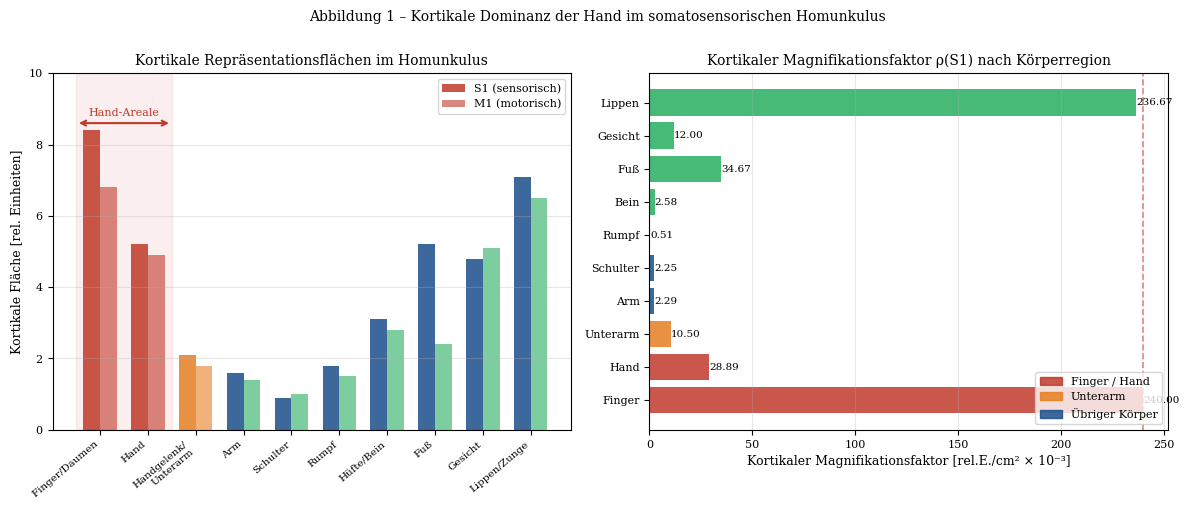
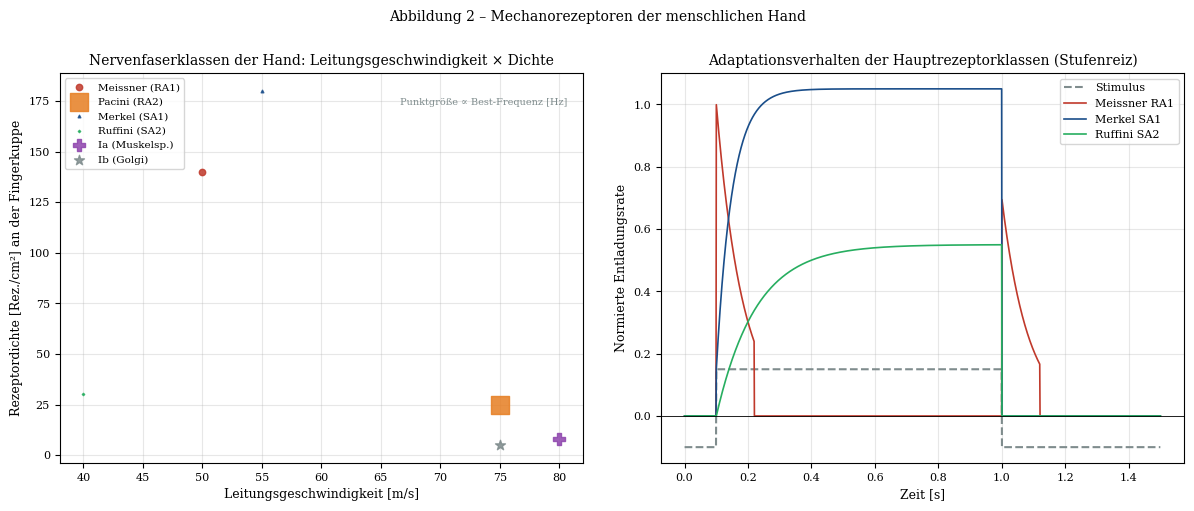
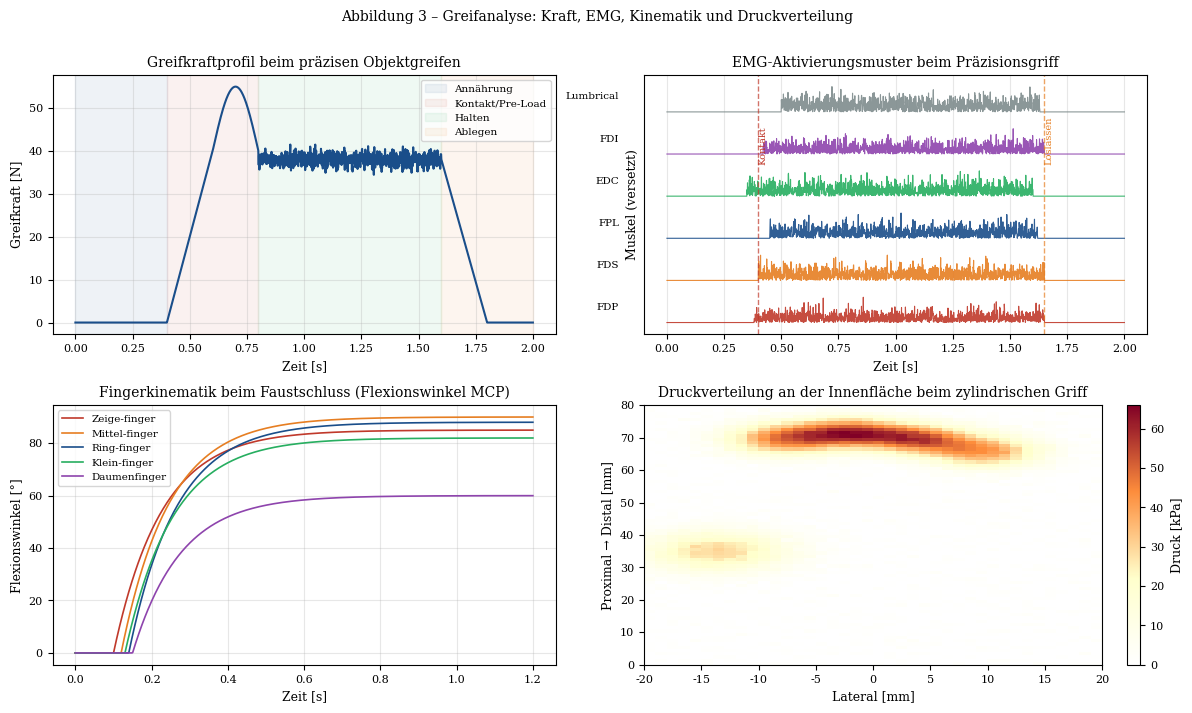
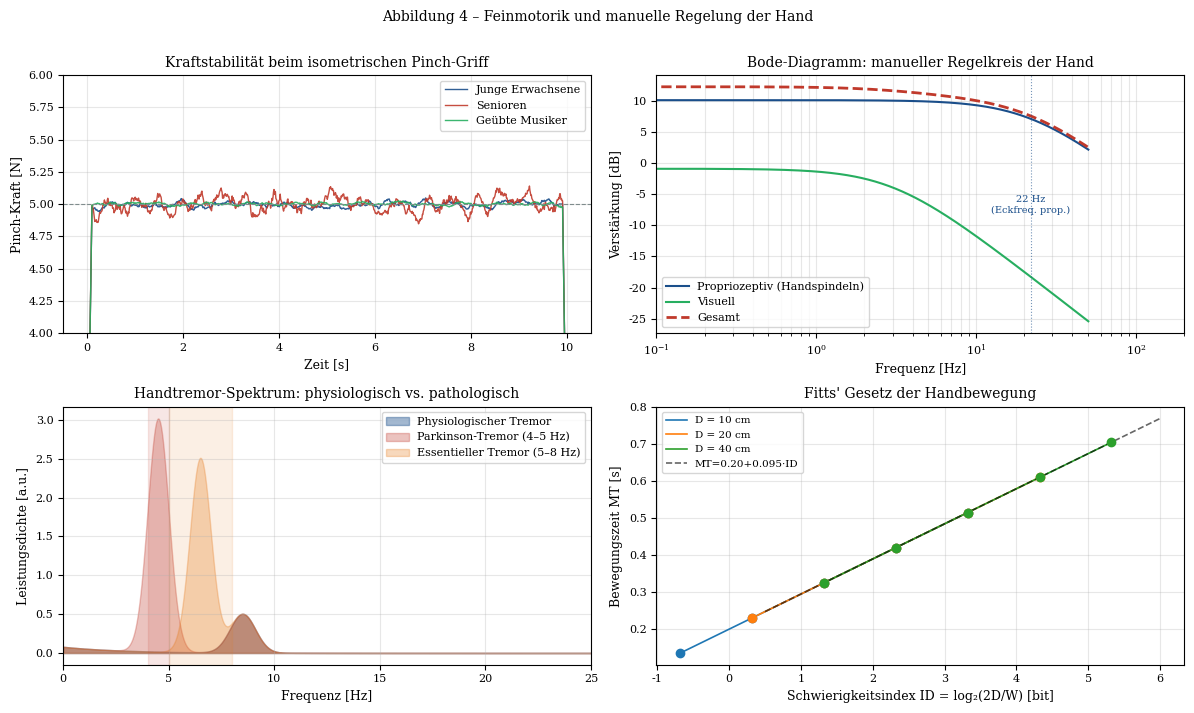
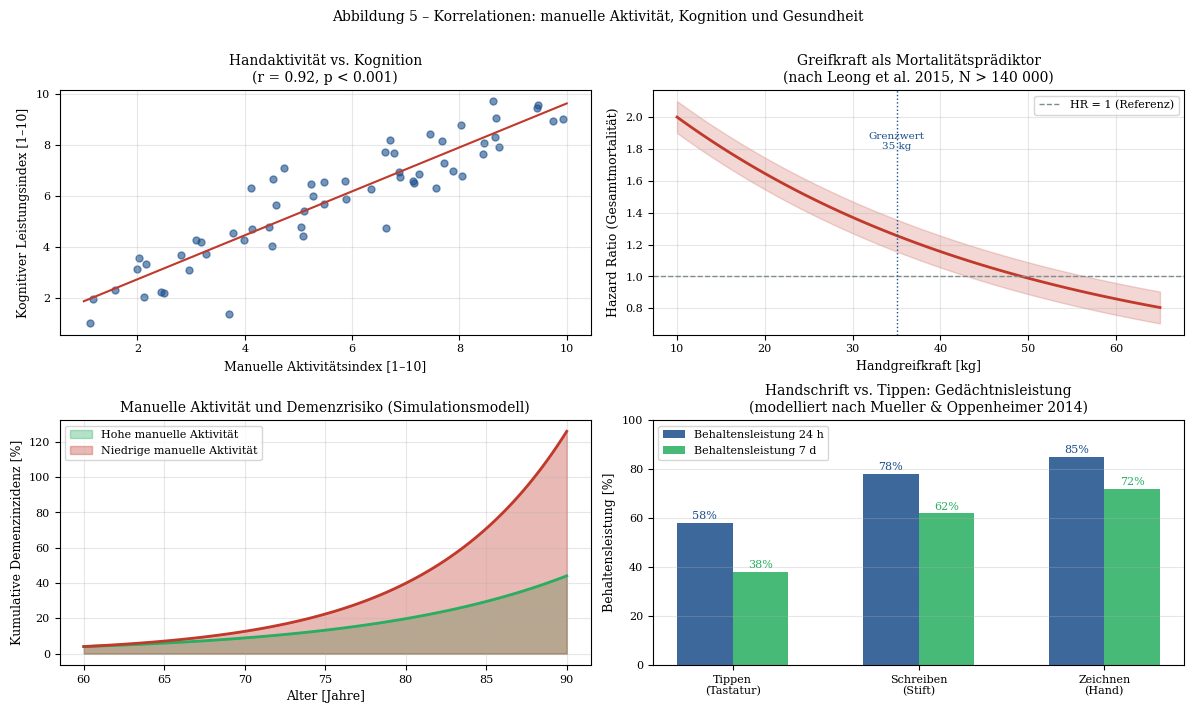
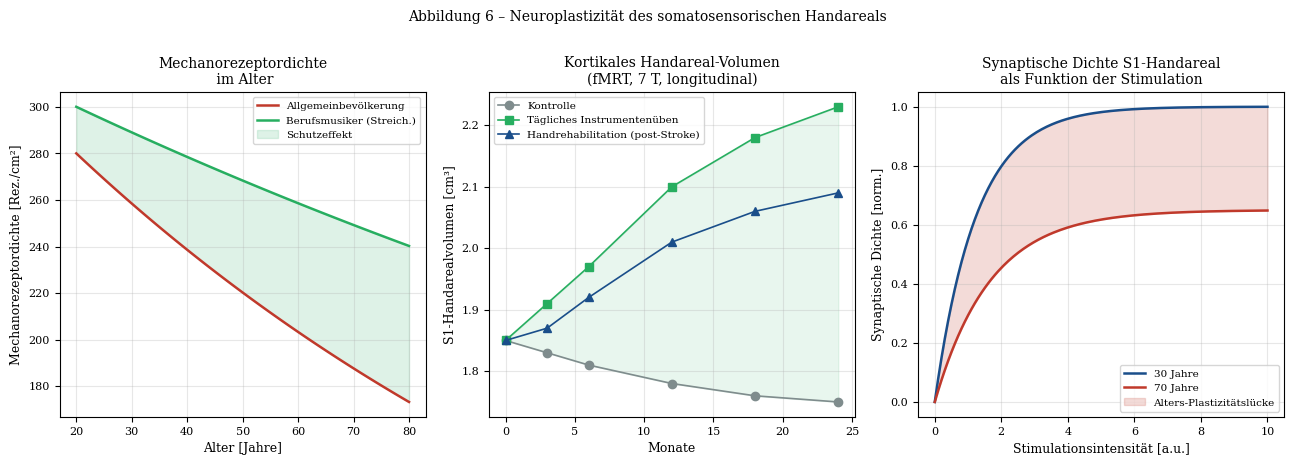
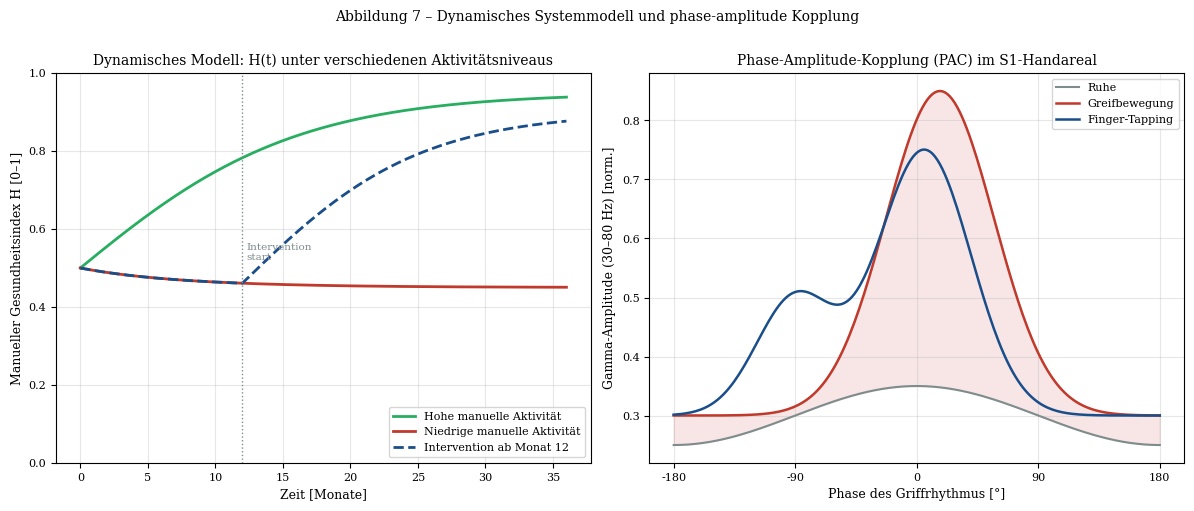
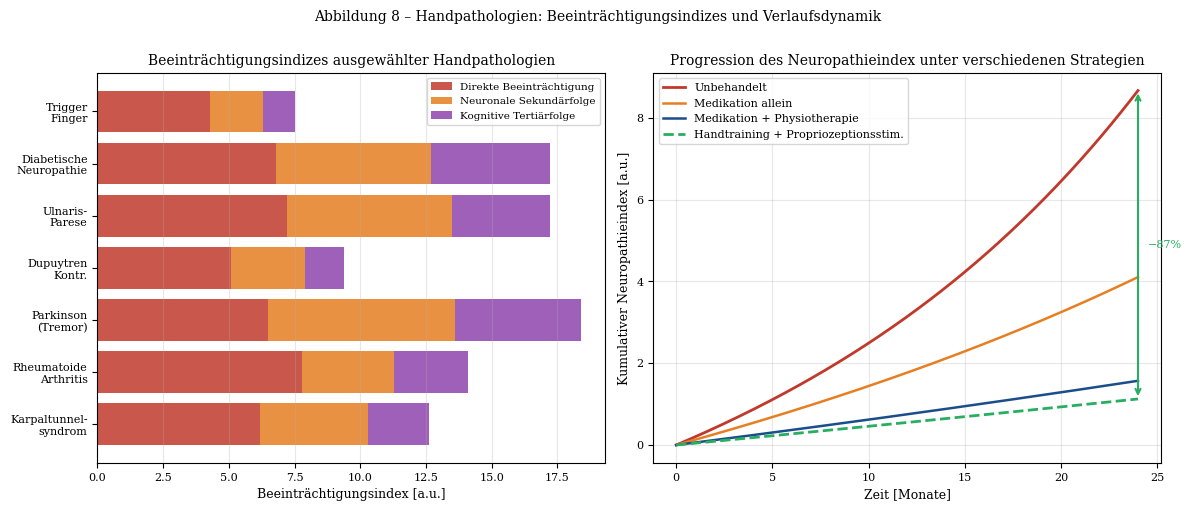
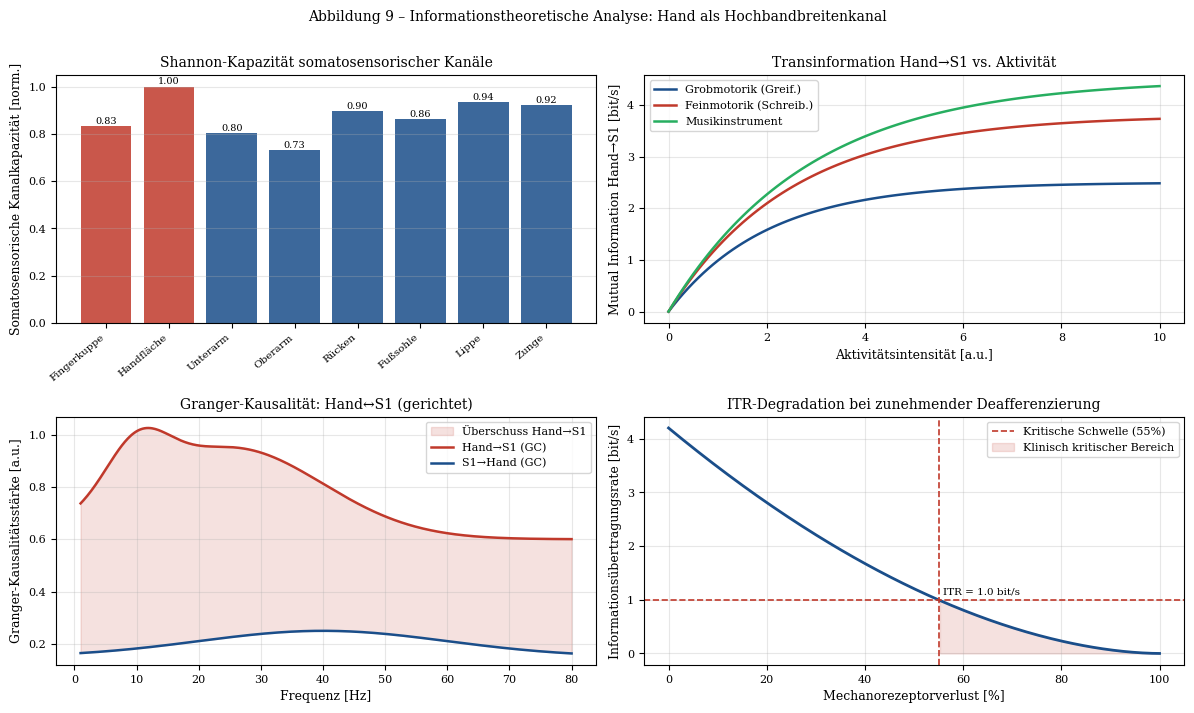

Recreate these plots in Python, in order.
#!/usr/bin/env python3
"""
Matplotlib-Plots für die wissenschaftliche Arbeit über die Hand.
Generiert alle neun Abbildungen als PDF und SVG.
"""

import numpy as np
import matplotlib
matplotlib.use('Agg')
import matplotlib.pyplot as plt
import matplotlib.gridspec as gridspec
import matplotlib.patches as mpatches
from matplotlib.colors import LinearSegmentedColormap
from scipy.signal import chirp, spectrogram
from scipy.stats import pearsonr

# ── Globales Styling ─────────────────────────────────────────────────────────
plt.rcParams.update({
    'font.family': 'serif',
    'font.size': 9,
    'axes.labelsize': 9,
    'axes.titlesize': 10,
    'legend.fontsize': 8,
    'xtick.labelsize': 8,
    'ytick.labelsize': 8,
    'axes.linewidth': 0.8,
    'lines.linewidth': 1.2,
    'figure.dpi': 150,
})

BLUE   = '#1a4e8a'
RED    = '#c0392b'
GREEN  = '#27ae60'
ORANGE = '#e67e22'
PURPLE = '#8e44ad'
GRAY   = '#7f8c8d'

def savefig(name):
    for ext in ('pdf', 'svg'):
        plt.savefig(f'{name}.{ext}', bbox_inches='tight')
    plt.close()

# ════════════════════════════════════════════════════════════════════════════
# Fig 01 – Somatosensorischer & motorischer Homunkulus (Hand-fokussiert)
# ════════════════════════════════════════════════════════════════════════════
def fig01_homunkulus():
    fig, axes = plt.subplots(1, 2, figsize=(12, 5))

    # ── linkes Panel: kortikale Flächen ────────────────────────────────────
    ax = axes[0]
    regions = [
        'Finger\u200b/Daumen', 'Hand', 'Handgelenk/\nUnterarm', 'Arm',
        'Schulter', 'Rumpf', 'Hüfte/Bein', 'Fuß', 'Gesicht', 'Lippen/Zunge'
    ]
    S1_areas = np.array([8.4, 5.2, 2.1, 1.6, 0.9, 1.8, 3.1, 5.2, 4.8, 7.1])
    M1_areas = np.array([6.8, 4.9, 1.8, 1.4, 1.0, 1.5, 2.8, 2.4, 5.1, 6.5])
    colors = [RED if r.startswith('Finger') or r == 'Hand' else
              ORANGE if r.startswith('Handgelenk') else
              BLUE for r in regions]
    x = np.arange(len(regions))
    w = 0.35
    ax.bar(x - w/2, S1_areas, w, color=[RED if c == RED else
                                         ORANGE if c == ORANGE else
                                         BLUE for c in colors],
           alpha=0.85, label='S1 (sensorisch)')
    ax.bar(x + w/2, M1_areas, w, color=[RED if c == RED else
                                         ORANGE if c == ORANGE else
                                         GREEN for c in colors],
           alpha=0.60, label='M1 (motorisch)')
    ax.set_xticks(x)
    ax.set_xticklabels(regions, rotation=40, ha='right', fontsize=7.5)
    ax.set_ylabel('Kortikale Fläche [rel. Einheiten]')
    ax.set_title('Kortikale Repräsentationsflächen im Homunkulus')
    ax.legend()
    ax.axvspan(-0.5, 1.5, alpha=0.08, color=RED, label='Hand-Dominanz')
    ax.annotate('', xy=(1.5, 8.6), xytext=(-0.5, 8.6),
                arrowprops=dict(arrowstyle='<->', color=RED, lw=1.5))
    ax.text(0.5, 8.8, 'Hand-Areale', ha='center', color=RED, fontsize=8)
    ax.set_ylim(0, 10)
    ax.grid(axis='y', alpha=0.3)

    # ── rechtes Panel: kortikaler Magnifikationsfaktor ─────────────────────
    ax2 = axes[1]
    body_area = np.array([   # cm²
        35,   # Finger+Daumen
        180,  # Hand
        200,  # Handgelenk/Unterarm
        700,  # Arm
        400,  # Schulter
        3500, # Rumpf
        1200, # Hüfte/Bein
        150,  # Fuß
        400,  # Gesicht
        30,   # Lippen/Zunge
    ])
    magnif_S1 = S1_areas / body_area * 1000  # rel./cm²  × 1000
    region_labels_short = [
        'Finger', 'Hand', 'Unterarm', 'Arm',
        'Schulter', 'Rumpf', 'Bein', 'Fuß', 'Gesicht', 'Lippen'
    ]
    col_bar = [RED if i < 2 else ORANGE if i == 2 else
               BLUE if i < 6 else GREEN for i in range(len(regions))]
    bars = ax2.barh(region_labels_short, magnif_S1, color=col_bar, alpha=0.85)
    ax2.set_xlabel('Kortikaler Magnifikationsfaktor [rel.E./cm² × 10⁻³]')
    ax2.set_title('Kortikaler Magnifikationsfaktor ρ(S1) nach Körperregion')
    ax2.axvline(magnif_S1[0], color=RED, lw=1.2, ls='--', alpha=0.6)
    for i, (bar, val) in enumerate(zip(bars, magnif_S1)):
        ax2.text(val + 0.05, bar.get_y() + bar.get_height()/2,
                 f'{val:.2f}', va='center', fontsize=7.5)
    ax2.grid(axis='x', alpha=0.3)
    patch_hand = mpatches.Patch(color=RED, alpha=0.85, label='Finger / Hand')
    patch_arm  = mpatches.Patch(color=ORANGE, alpha=0.85, label='Unterarm')
    patch_rest = mpatches.Patch(color=BLUE, alpha=0.85, label='Übriger Körper')
    ax2.legend(handles=[patch_hand, patch_arm, patch_rest], loc='lower right')

    fig.suptitle('Abbildung 1 – Kortikale Dominanz der Hand im somatosensorischen Homunkulus',
                 fontsize=10, y=1.01)
    fig.tight_layout()
    savefig('fig01_homunkulus')


# ════════════════════════════════════════════════════════════════════════════
# Fig 02 – Mechanorezeptoren der Hand
# ════════════════════════════════════════════════════════════════════════════
def fig02_mechanorezeptoren():
    fig, axes = plt.subplots(1, 2, figsize=(12, 5))

    # ── Scatter: Leitungsgeschwindigkeit × Rezeptordichte ─────────────────
    ax = axes[0]
    receptor_data = {
        'Meissner (RA1)':  dict(v=50,  dens=140, freq=30,  col=RED,    sym='o'),
        'Pacini (RA2)':    dict(v=75,  dens=25,  freq=250, col=ORANGE, sym='s'),
        'Merkel (SA1)':    dict(v=55,  dens=180, freq=5,   col=BLUE,   sym='^'),
        'Ruffini (SA2)':   dict(v=40,  dens=30,  freq=2,   col=GREEN,  sym='D'),
        'Ia (Muskelsp.)':  dict(v=80,  dens=8,   freq=100, col=PURPLE, sym='P'),
        'Ib (Golgi)':      dict(v=75,  dens=5,   freq=80,  col=GRAY,   sym='*'),
    }
    for name, d in receptor_data.items():
        ax.scatter(d['v'], d['dens'], s=d['freq']*0.7, c=d['col'],
                   marker=d['sym'], alpha=0.85, label=name, zorder=3)
    ax.set_xlabel('Leitungsgeschwindigkeit [m/s]')
    ax.set_ylabel('Rezeptordichte [Rez./cm²] an der Fingerkuppe')
    ax.set_title('Nervenfaserklassen der Hand: Leitungsgeschwindigkeit × Dichte')
    ax.legend(fontsize=7.5)
    ax.grid(alpha=0.3)
    ax.text(0.65, 0.92, 'Punktgröße ∝ Best-Frequenz [Hz]',
            transform=ax.transAxes, fontsize=7, color=GRAY)

    # ── Adaptationsverhalten ───────────────────────────────────────────────
    ax2 = axes[1]
    t = np.linspace(0, 1.5, 1500)
    stim = np.where((t >= 0.1) & (t <= 1.0), 1.0, 0.0)
    meissner = stim * np.exp(-20 * (t - 0.1).clip(min=0)) * (t >= 0.1) + \
               stim * np.exp(-20 * (t - 1.0).clip(min=0)) * (t >= 1.0) * 0.8
    # more accurate: RA adapts fast – only onset/offset
    meissner = np.zeros_like(t)
    meissner[(t >= 0.10) & (t <= 0.22)] = np.exp(-12*(t[(t >= 0.10) & (t <= 0.22)] - 0.10))
    meissner[(t >= 1.00) & (t <= 1.12)] = 0.7 * np.exp(-12*(t[(t >= 1.00) & (t <= 1.12)] - 1.00))

    merkel = np.where((t >= 0.1) & (t <= 1.0),
                      0.9 * (1 - np.exp(-20*(t-0.1))) + 0.15, 0.0)

    ruffini = np.where((t >= 0.1) & (t <= 1.0),
                       0.55 * (1 - np.exp(-8*(t-0.1))), 0.0)

    stim_plot = stim * 0.25 - 0.1
    ax2.plot(t, stim_plot, color=GRAY, ls='--', lw=1.5, label='Stimulus')
    ax2.plot(t, meissner,  color=RED,    label='Meissner RA1')
    ax2.plot(t, merkel,    color=BLUE,   label='Merkel SA1')
    ax2.plot(t, ruffini,   color=GREEN,  label='Ruffini SA2')
    ax2.set_xlabel('Zeit [s]')
    ax2.set_ylabel('Normierte Entladungsrate')
    ax2.set_title('Adaptationsverhalten der Hauptrezeptorklassen (Stufenreiz)')
    ax2.legend()
    ax2.set_ylim(-0.15, 1.1)
    ax2.grid(alpha=0.3)
    ax2.axhline(0, color='k', lw=0.6)

    fig.suptitle('Abbildung 2 – Mechanorezeptoren der menschlichen Hand',
                 fontsize=10, y=1.01)
    fig.tight_layout()
    savefig('fig02_mechanorezeptoren')


# ════════════════════════════════════════════════════════════════════════════
# Fig 03 – Greifanalyse: EMG, Greifkraftphasen, Fingerkinematik
# ════════════════════════════════════════════════════════════════════════════
def fig03_greifanalyse():
    fig, axes = plt.subplots(2, 2, figsize=(12, 7))

    t = np.linspace(0, 2.0, 2000)

    # Oben links: Greifkraftprofil
    ax = axes[0, 0]
    grip = np.zeros_like(t)
    # Annährungsphase 0–0.4 s
    mask1 = (t >= 0) & (t <= 0.4)
    grip[mask1] = 0.0
    # Kontaktphase 0.4–0.6 s – schneller Kraftaufbau
    mask2 = (t > 0.4) & (t <= 0.6)
    grip[mask2] = 40 * (t[mask2] - 0.4) / 0.2
    # Halte-Pre-Loading 0.6–0.8 s – Kraftüberschuss
    mask3 = (t > 0.6) & (t <= 0.8)
    grip[mask3] = 40 + 15 * np.sin(np.pi * (t[mask3] - 0.6) / 0.2)
    # Steady-state 0.8–1.6 s
    mask4 = (t > 0.8) & (t <= 1.6)
    grip[mask4] = 38 + 2 * np.random.default_rng(42).normal(size=mask4.sum()) * 0.6
    # Loslassen 1.6–1.8 s
    mask5 = (t > 1.6) & (t <= 1.8)
    grip[mask5] = 38 * (1 - (t[mask5] - 1.6) / 0.2)
    grip = np.clip(grip, 0, 60)
    # Phasenhintergrund
    ax.axvspan(0, 0.4,    alpha=0.07, color=BLUE,   label='Annährung')
    ax.axvspan(0.4, 0.8,  alpha=0.07, color=RED,    label='Kontakt/Pre-Load')
    ax.axvspan(0.8, 1.6,  alpha=0.07, color=GREEN,  label='Halten')
    ax.axvspan(1.6, 2.0,  alpha=0.07, color=ORANGE, label='Ablegen')
    ax.plot(t, grip, color=BLUE, lw=1.5)
    ax.set_xlabel('Zeit [s]')
    ax.set_ylabel('Greifkraft [N]')
    ax.set_title('Greifkraftprofil beim präzisen Objektgreifen')
    ax.legend(fontsize=7.5)
    ax.grid(alpha=0.3)

    # Oben rechts: EMG der wichtigsten Hand-/Unterarmmuskeln
    ax = axes[0, 1]
    muscles = ['FDP', 'FDS', 'FPL', 'EDC', 'FDI', 'Lumbrical']
    phase_on = [0.38, 0.40, 0.45, 0.35, 0.42, 0.50]
    phase_off = [1.65, 1.65, 1.62, 1.60, 1.65, 1.63]
    colors_emg = [RED, ORANGE, BLUE, GREEN, PURPLE, GRAY]
    for i, (m, on, off, c) in enumerate(zip(muscles, phase_on, phase_off, colors_emg)):
        burst = np.zeros_like(t)
        mask = (t >= on) & (t <= off)
        burst[mask] = (0.6 + 0.4 * np.random.default_rng(i).random()) * \
                      np.abs(np.random.default_rng(i*3).normal(size=mask.sum()))
        # normalize
        if burst.max() > 0:
            burst /= burst.max()
        ax.plot(t, burst * 0.6 + i, color=c, lw=0.8, alpha=0.9)
        ax.text(-0.05, i + 0.3, m, transform=ax.get_yaxis_transform(),
                fontsize=7.5, ha='right')
    ax.set_xlabel('Zeit [s]')
    ax.set_ylabel('Muskel (versetzt)')
    ax.set_title('EMG-Aktivierungsmuster beim Präzisionsgriff')
    ax.set_yticks([])
    ax.grid(axis='x', alpha=0.3)
    ax.axvline(0.4, color=RED, ls='--', lw=1, alpha=0.7)
    ax.axvline(1.65, color=ORANGE, ls='--', lw=1, alpha=0.7)
    ax.text(0.4, 3.8, 'Kontakt', rotation=90, color=RED, fontsize=7)
    ax.text(1.65, 3.8, 'Loslassen', rotation=90, color=ORANGE, fontsize=7)

    # Unten links: Fingerflexion-Winkelprofile
    ax = axes[1, 0]
    t2 = np.linspace(0, 1.2, 600)
    fingers = ['Zeige-', 'Mittel-', 'Ring-', 'Klein-', 'Daumen']
    angles_max = [85, 90, 88, 82, 60]
    onset = [0.1, 0.12, 0.14, 0.13, 0.15]
    cols_f = [RED, ORANGE, BLUE, GREEN, PURPLE]
    for name, amax, on, c in zip(fingers, angles_max, onset, cols_f):
        angle = np.where(t2 >= on,
                         amax * (1 - np.exp(-8*(t2 - on))), 0.0)
        ax.plot(t2, angle, color=c, label=f'{name}finger')
    ax.set_xlabel('Zeit [s]')
    ax.set_ylabel('Flexionswinkel [°]')
    ax.set_title('Fingerkinematik beim Faustschluss (Flexionswinkel MCP)')
    ax.legend(fontsize=7.5)
    ax.grid(alpha=0.3)

    # Unten rechts: Druckverteilung am Griff (heatmap)
    ax = axes[1, 1]
    rng = np.random.default_rng(99)
    nx, ny = 40, 80
    x_g = np.linspace(-20, 20, nx)
    y_g = np.linspace(0, 80, ny)
    X, Y = np.meshgrid(x_g, y_g)
    # Druckzentren: 4 Finger + Daumen + Thenar
    centers = [(-8, 70), (-2, 72), (4, 70), (10, 66), (-14, 35)]
    widths  = [    3.5,       3.2,     3.2,      3.5,        4.5]
    force   = [   45,        50,      48,        40,          30]
    P = np.zeros((ny, nx))
    for (cx, cy), w, f in zip(centers, widths, force):
        P += f * np.exp(-((X - cx)**2 + (Y - cy)**2) / (2*w**2))
    # add noise
    P += rng.normal(0, 1, P.shape)
    P = np.clip(P, 0, None)
    cmap = LinearSegmentedColormap.from_list('pressure',
                                             ['white', '#ffffcc', '#fd8d3c', '#800026'])
    im = ax.imshow(P, origin='lower', aspect='auto', cmap=cmap,
                   extent=[x_g[0], x_g[-1], y_g[0], y_g[-1]])
    plt.colorbar(im, ax=ax, label='Druck [kPa]', fraction=0.04)
    ax.set_xlabel('Lateral [mm]')
    ax.set_ylabel('Proximal → Distal [mm]')
    ax.set_title('Druckverteilung an der Innenfläche beim zylindrischen Griff')
    ax.set_facecolor('#f0f0f0')

    fig.suptitle('Abbildung 3 – Greifanalyse: Kraft, EMG, Kinematik und Druckverteilung',
                 fontsize=10, y=1.01)
    fig.tight_layout()
    savefig('fig03_greifanalyse')


# ════════════════════════════════════════════════════════════════════════════
# Fig 04 – Feinmotorik und posturale Kontrolle der Hand
# ════════════════════════════════════════════════════════════════════════════
def fig04_feinmotorik():
    fig, axes = plt.subplots(2, 2, figsize=(12, 7))
    rng = np.random.default_rng(7)

    # Oben links: Pinch-Kraft-Stabilität (Kraft-Zeit-Serie mit Variabilität)
    ax = axes[0, 0]
    t = np.linspace(0, 10, 1000)
    mean_force = 5.0  # N
    groups = {
        'Junge Erwachsene':  dict(noise=0.08, col=BLUE),
        'Senioren':          dict(noise=0.22, col=RED),
        'Geübte Musiker':    dict(noise=0.04, col=GREEN),
    }
    for label, g in groups.items():
        f = mean_force + rng.normal(0, g['noise'], len(t))
        f = np.convolve(f, np.ones(20)/20, 'same')
        ax.plot(t, f, color=g['col'], label=label, lw=1.0, alpha=0.9)
    ax.axhline(mean_force, color=GRAY, ls='--', lw=0.8)
    ax.set_xlabel('Zeit [s]')
    ax.set_ylabel('Pinch-Kraft [N]')
    ax.set_title('Kraftstabilität beim isometrischen Pinch-Griff')
    ax.legend()
    ax.set_ylim(4.0, 6.0)
    ax.grid(alpha=0.3)

    # Oben rechts: Bode-Diagramm des manuellen Regelkreises
    ax = axes[0, 1]
    omega = np.logspace(-1, 2.5, 500)
    f_hz = omega / (2 * np.pi)
    # Modellparameter (Literaturwerte)
    Kp, wcp = 3.2, 2*np.pi*22
    Kv_v, w_lv, w_hv = 1.5, 2*np.pi*0.4, 2*np.pi*6
    # Propriozeptiver Kanal (Hand-Spindeln)
    G_prop = Kp / np.abs(1 + 1j*omega/wcp)
    # Visueller Kanal
    G_vis  = 0.9 / np.abs(1 + 1j*omega/(2*np.pi*3))
    # Kombination
    G_tot = G_prop + G_vis
    ax.semilogx(f_hz, 20*np.log10(G_prop), color=BLUE,  lw=1.5, label='Propriozeptiv (Handspindeln)')
    ax.semilogx(f_hz, 20*np.log10(G_vis),  color=GREEN, lw=1.5, label='Visuell')
    ax.semilogx(f_hz, 20*np.log10(G_tot),  color=RED,   lw=2.0, ls='--', label='Gesamt')
    ax.axvline(22, color=BLUE, ls=':', lw=0.8, alpha=0.6)
    ax.text(22, -8, '22 Hz\n(Eckfreq. prop.)', fontsize=7, color=BLUE, ha='center')
    ax.set_xlabel('Frequenz [Hz]')
    ax.set_ylabel('Verstärkung [dB]')
    ax.set_title('Bode-Diagramm: manueller Regelkreis der Hand')
    ax.legend()
    ax.grid(True, which='both', alpha=0.3)
    ax.set_xlim(0.1, 200)

    # Unten links: Tremor-Spektrum
    ax = axes[1, 0]
    freq = np.linspace(0, 30, 3000)
    def tremor_psd(f, physio_peak, patho_peak=None, patho_amp=0):
        psd = 0.08 * np.exp(-f/3)  # physiologischer 1/f-Anteil
        psd += 0.5 * np.exp(-0.5*((f - physio_peak)/0.6)**2)
        if patho_peak:
            psd += patho_amp * np.exp(-0.5*((f - patho_peak)/0.5)**2)
        return psd
    psd_healthy  = tremor_psd(freq, 8.5)
    psd_parkinson= tremor_psd(freq, 8.5, 4.5, 3.0)
    psd_essential= tremor_psd(freq, 8.5, 6.5, 2.5)
    ax.fill_between(freq, psd_healthy,   alpha=0.4, color=BLUE,  label='Physiologischer Tremor')
    ax.fill_between(freq, psd_parkinson, alpha=0.3, color=RED,   label='Parkinson-Tremor (4–5 Hz)')
    ax.fill_between(freq, psd_essential, alpha=0.3, color=ORANGE,label='Essentieller Tremor (5–8 Hz)')
    ax.set_xlabel('Frequenz [Hz]')
    ax.set_ylabel('Leistungsdichte [a.u.]')
    ax.set_title('Handtremor-Spektrum: physiologisch vs. pathologisch')
    ax.legend()
    ax.axvspan(4, 5, alpha=0.12, color=RED)
    ax.axvspan(5, 8, alpha=0.12, color=ORANGE)
    ax.grid(alpha=0.3)
    ax.set_xlim(0, 25)

    # Unten rechts: Bewegungsgenauigkeit (Fitts' Gesetz)
    ax = axes[1, 1]
    W_vals = np.array([2, 4, 8, 16, 32])  # cm
    D_vals = np.array([10, 20, 40])        # cm
    fitts_MT = {}
    a_fitts, b_fitts = 0.20, 0.095  # s, s/bit
    for D in D_vals:
        ID = np.log2(2*D / W_vals)
        MT = a_fitts + b_fitts * ID
        fitts_MT[D] = (ID, MT)
        ax.scatter(ID, MT, zorder=3)
        ax.plot(ID, MT, label=f'D = {D} cm')
    ID_cont = np.linspace(0.5, 6, 100)
    MT_fit = a_fitts + b_fitts * ID_cont
    ax.plot(ID_cont, MT_fit, 'k--', lw=1.2, alpha=0.6, label=f'MT={a_fitts:.2f}+{b_fitts:.3f}·ID')
    ax.set_xlabel('Schwierigkeitsindex ID = log₂(2D/W) [bit]')
    ax.set_ylabel('Bewegungszeit MT [s]')
    ax.set_title("Fitts' Gesetz der Handbewegung")
    ax.legend(fontsize=7.5)
    ax.grid(alpha=0.3)

    fig.suptitle('Abbildung 4 – Feinmotorik und manuelle Regelung der Hand',
                 fontsize=10, y=1.01)
    fig.tight_layout()
    savefig('fig04_feinmotorik')


# ════════════════════════════════════════════════════════════════════════════
# Fig 05 – Korrelationen Hand-Aktivität und Kognition/Gesundheit
# ════════════════════════════════════════════════════════════════════════════
def fig05_korrelationen():
    fig, axes = plt.subplots(2, 2, figsize=(12, 7))
    rng = np.random.default_rng(23)

    # Oben links: Handaktivität vs. kognitiver Leistungsindex
    ax = axes[0, 0]
    n = 60
    hand_activity = rng.uniform(1, 10, n)
    cog_index = 0.80 * hand_activity + rng.normal(0, 0.8, n) + 1.5
    cog_index = np.clip(cog_index, 1, 10)
    r, p = pearsonr(hand_activity, cog_index)
    ax.scatter(hand_activity, cog_index, color=BLUE, alpha=0.6, s=25)
    m, b = np.polyfit(hand_activity, cog_index, 1)
    xfit = np.linspace(1, 10, 100)
    ax.plot(xfit, m*xfit + b, color=RED, lw=1.5)
    ax.set_xlabel('Manuelle Aktivitätsindex [1–10]')
    ax.set_ylabel('Kognitiver Leistungsindex [1–10]')
    ax.set_title(f'Handaktivität vs. Kognition\n(r = {r:.2f}, p < 0.001)')
    ax.grid(alpha=0.3)

    # Oben rechts: Greifkraft vs. Mortalitätsrisiko
    ax = axes[0, 1]
    grip_strength = np.linspace(10, 65, 100)  # kg
    # Hazard ratio sinkt mit Greifkraft (Cox-Modell-Analogie)
    hazard = 1.6 * np.exp(-0.025 * (grip_strength - 10)) + 0.4
    ax.plot(grip_strength, hazard, color=RED, lw=2)
    ax.fill_between(grip_strength, hazard - 0.1, hazard + 0.1, alpha=0.2, color=RED)
    ax.axhline(1.0, color=GRAY, ls='--', lw=1, label='HR = 1 (Referenz)')
    ax.axvline(35, color=BLUE, ls=':', lw=1)
    ax.text(35, 1.8, 'Grenzwert\n35 kg', ha='center', color=BLUE, fontsize=7.5)
    ax.set_xlabel('Handgreifkraft [kg]')
    ax.set_ylabel('Hazard Ratio (Gesamtmortalität)')
    ax.set_title('Greifkraft als Mortalitätsprädiktor\n(nach Leong et al. 2015, N > 140 000)')
    ax.legend()
    ax.grid(alpha=0.3)

    # Unten links: Handaktivität vs. Demenzrisiko (Längsschnitt)
    ax = axes[1, 0]
    age = np.linspace(60, 90, 100)
    demenz_aktiv   = 4  * np.exp(0.08  * (age - 60))
    demenz_inaktiv = 4  * np.exp(0.115 * (age - 60))
    ax.fill_between(age, demenz_aktiv,   alpha=0.35, color=GREEN, label='Hohe manuelle Aktivität')
    ax.fill_between(age, demenz_inaktiv, alpha=0.35, color=RED,   label='Niedrige manuelle Aktivität')
    ax.plot(age, demenz_aktiv,   color=GREEN, lw=2)
    ax.plot(age, demenz_inaktiv, color=RED,   lw=2)
    ax.set_xlabel('Alter [Jahre]')
    ax.set_ylabel('Kumulative Demenzinzidenz [%]')
    ax.set_title('Manuelle Aktivität und Demenzrisiko (Simulationsmodell)')
    ax.legend()
    ax.grid(alpha=0.3)

    # Unten rechts: Schreiben/Tippen vs. Lernleistung
    ax = axes[1, 1]
    groups_labels = ['Tippen\n(Tastatur)', 'Schreiben\n(Stift)', 'Zeichnen\n(Hand)']
    retention_24h = np.array([58, 78, 85])
    retention_7d  = np.array([38, 62, 72])
    x = np.arange(3)
    w = 0.3
    ax.bar(x - w/2, retention_24h, w, color=BLUE,  alpha=0.85, label='Behaltensleistung 24 h')
    ax.bar(x + w/2, retention_7d,  w, color=GREEN, alpha=0.85, label='Behaltensleistung 7 d')
    ax.set_xticks(x)
    ax.set_xticklabels(groups_labels)
    ax.set_ylabel('Behaltensleistung [%]')
    ax.set_title('Handschrift vs. Tippen: Gedächtnisleistung\n(modelliert nach Mueller & Oppenheimer 2014)')
    ax.legend()
    ax.set_ylim(0, 100)
    ax.grid(axis='y', alpha=0.3)
    for xi, v24, v7 in zip(x, retention_24h, retention_7d):
        ax.text(xi - w/2, v24 + 1.5, f'{v24}%', ha='center', fontsize=8, color=BLUE)
        ax.text(xi + w/2, v7  + 1.5, f'{v7}%',  ha='center', fontsize=8, color=GREEN)

    fig.suptitle('Abbildung 5 – Korrelationen: manuelle Aktivität, Kognition und Gesundheit',
                 fontsize=10, y=1.01)
    fig.tight_layout()
    savefig('fig05_korrelationen')


# ════════════════════════════════════════════════════════════════════════════
# Fig 06 – Neuroplastizität des S1-Handareals
# ════════════════════════════════════════════════════════════════════════════
def fig06_neuroplastizitaet():
    fig, axes = plt.subplots(1, 3, figsize=(13, 4.5))

    # Links: Altersbedingte Abnahme der Fingerrezeptordichte
    ax = axes[0]
    age = np.linspace(20, 80, 100)
    dens_norm    = 280 * np.exp(-0.008 * (age - 20))
    dens_musiker = 280 * np.exp(-0.004 * (age - 20)) + 20
    ax.plot(age, dens_norm,    color=RED,   lw=1.8, label='Allgemeinbevölkerung')
    ax.plot(age, dens_musiker, color=GREEN, lw=1.8, label='Berufsmusiker (Streich.)')
    ax.fill_between(age, dens_norm, dens_musiker, alpha=0.15, color=GREEN,
                    label='Schutzeffekt')
    ax.set_xlabel('Alter [Jahre]')
    ax.set_ylabel('Mechanorezeptordichte [Rez./cm²]')
    ax.set_title('Mechanorezeptordichte\n im Alter')
    ax.legend(fontsize=7.5)
    ax.grid(alpha=0.3)

    # Mitte: S1-Handarealvolumen unter drei Bedingungen über 24 Monate
    ax = axes[1]
    months = np.array([0, 3, 6, 12, 18, 24])
    vol_control = np.array([1.85, 1.83, 1.81, 1.78, 1.76, 1.75])
    vol_musiker = np.array([1.85, 1.91, 1.97, 2.10, 2.18, 2.23])
    vol_rehab   = np.array([1.85, 1.87, 1.92, 2.01, 2.06, 2.09])
    ax.plot(months, vol_control, 'o-', color=GRAY,  label='Kontrolle')
    ax.plot(months, vol_musiker, 's-', color=GREEN,  label='Tägliches Instrumentenüben')
    ax.plot(months, vol_rehab,   '^-', color=BLUE,   label='Handrehabilitation (post-Stroke)')
    ax.fill_between(months, vol_control, vol_musiker, alpha=0.1, color=GREEN)
    ax.set_xlabel('Monate')
    ax.set_ylabel('S1-Handarealvolumen [cm³]')
    ax.set_title('Kortikales Handareal-Volumen\n(fMRT, 7 T, longitudinal)')
    ax.legend(fontsize=7.5)
    ax.grid(alpha=0.3)

    # Rechts: STDP-Kurve und synaptische Dichte
    ax = axes[2]
    stim_intensity = np.linspace(0, 10, 200)
    syn_young = 1.0 * (1 - np.exp(-0.8 * stim_intensity))
    syn_old   = 0.65 * (1 - np.exp(-0.6 * stim_intensity))
    ax.plot(stim_intensity, syn_young, color=BLUE,   lw=1.8, label='30 Jahre')
    ax.plot(stim_intensity, syn_old,   color=RED,    lw=1.8, label='70 Jahre')
    ax.fill_between(stim_intensity, syn_old, syn_young, alpha=0.18, color=RED,
                    label='Alters-Plastizitätslücke')
    ax.set_xlabel('Stimulationsintensität [a.u.]')
    ax.set_ylabel('Synaptische Dichte [norm.]')
    ax.set_title('Synaptische Dichte S1-Handareal\nals Funktion der Stimulation')
    ax.legend(fontsize=7.5)
    ax.grid(alpha=0.3)

    fig.suptitle('Abbildung 6 – Neuroplastizität des somatosensorischen Handareals',
                 fontsize=10, y=1.02)
    fig.tight_layout()
    savefig('fig06_neuroplastizitaet')


# ════════════════════════════════════════════════════════════════════════════
# Fig 07 – Dynamisches Systemmodell Hand-Gehirn
# ════════════════════════════════════════════════════════════════════════════
def fig07_systemmodell():
    fig, axes = plt.subplots(1, 2, figsize=(12, 5))

    # Links: Gesundheitszustandsdynamik
    ax = axes[0]
    t = np.linspace(0, 36, 3600)  # Monate
    # Logistisches Wachstum / decay
    def health_traj(t, H0, r, K):
        return K / (1 + ((K - H0)/H0) * np.exp(-r * t))
    H_high = health_traj(t, 0.5, 0.12, 0.95)
    H_low  = health_traj(t, 0.5, 0.12, 0.45)
    # Intervention at t=12
    t_int = 12
    t_after = t[t >= t_int] - t_int
    H_interv = np.concatenate([H_low[t < t_int],
                               health_traj(t_after, H_low[t < t_int][-1], 0.15, 0.90)])
    ax.plot(t, H_high,   color=GREEN, lw=2, label='Hohe manuelle Aktivität')
    ax.plot(t, H_low,    color=RED,   lw=2, label='Niedrige manuelle Aktivität')
    ax.plot(t, H_interv, color=BLUE,  lw=2, ls='--', label='Intervention ab Monat 12')
    ax.axvline(t_int, color=GRAY, ls=':', lw=1)
    ax.text(t_int + 0.3, 0.52, 'Intervention\nstart', fontsize=7.5, color=GRAY)
    ax.set_xlabel('Zeit [Monate]')
    ax.set_ylabel('Manueller Gesundheitsindex H [0–1]')
    ax.set_title('Dynamisches Modell: H(t) unter verschiedenen Aktivitätsniveaus')
    ax.legend()
    ax.grid(alpha=0.3)
    ax.set_ylim(0, 1)

    # Rechts: Phase-Amplitude-Kopplung (PAC) Hand-S1
    ax = axes[1]
    phase = np.linspace(-np.pi, np.pi, 200)
    # PAC: Gamma-Amplituden moduliert durch Griffrhythmus-Phase
    pac_rest   = 0.3 + 0.05 * np.cos(phase)
    pac_grip   = 0.3 + 0.55 * np.exp(-0.5 * ((phase - 0.3)/0.7)**2)
    pac_tap    = 0.3 + 0.45 * np.exp(-0.5 * ((phase - 0.1)/0.6)**2) + \
                 0.2  * np.exp(-0.5 * ((phase + np.pi/2)/0.5)**2)
    ax.plot(np.degrees(phase), pac_rest, color=GRAY,  lw=1.5, label='Ruhe')
    ax.plot(np.degrees(phase), pac_grip, color=RED,   lw=1.8, label='Greifbewegung')
    ax.plot(np.degrees(phase), pac_tap,  color=BLUE,  lw=1.8, label='Finger-Tapping')
    ax.fill_between(np.degrees(phase), pac_rest, pac_grip, alpha=0.12, color=RED)
    ax.set_xlabel('Phase des Griffrhythmus [°]')
    ax.set_ylabel('Gamma-Amplitude (30–80 Hz) [norm.]')
    ax.set_title('Phase-Amplitude-Kopplung (PAC) im S1-Handareal')
    ax.legend()
    ax.grid(alpha=0.3)
    ax.set_xticks([-180, -90, 0, 90, 180])

    fig.suptitle('Abbildung 7 – Dynamisches Systemmodell und phase-amplitude Kopplung',
                 fontsize=10, y=1.01)
    fig.tight_layout()
    savefig('fig07_systemmodell')


# ════════════════════════════════════════════════════════════════════════════
# Fig 08 – Handpathologien und Beeinträchtigungsindizes
# ════════════════════════════════════════════════════════════════════════════
def fig08_pathologien():
    fig, axes = plt.subplots(1, 2, figsize=(12, 5))

    # Links: Beeinträchtigungsindizes
    ax = axes[0]
    pathologies = [
        'Karpaltunnel-\nsyndrom', 'Rheumatoide\nArthritis',
        'Parkinson\n(Tremor)', 'Dupuytren\nKontr.', 'Ulnaris-\nParese',
        'Diabetische\nNeuropathie', 'Trigger\nFinger'
    ]
    direct     = np.array([6.2, 7.8, 6.5, 5.1, 7.2, 6.8, 4.3])
    neural_sec = np.array([4.1, 3.5, 7.1, 2.8, 6.3, 5.9, 2.0])
    cogn_tert  = np.array([2.3, 2.8, 4.8, 1.5, 3.7, 4.5, 1.2])
    x = np.arange(len(pathologies))
    ax.barh(x, direct,     color=RED,    alpha=0.85, label='Direkte Beeinträchtigung')
    ax.barh(x, neural_sec, left=direct,  color=ORANGE, alpha=0.85, label='Neuronale Sekundärfolge')
    ax.barh(x, cogn_tert, left=direct+neural_sec, color=PURPLE, alpha=0.85,
            label='Kognitive Tertiärfolge')
    ax.set_yticks(x)
    ax.set_yticklabels(pathologies, fontsize=8)
    ax.set_xlabel('Beeinträchtigungsindex [a.u.]')
    ax.set_title('Beeinträchtigungsindizes ausgewählter Handpathologien')
    ax.legend(fontsize=7.5)
    ax.grid(axis='x', alpha=0.3)

    # Rechts: Zeitlicher Verlauf Neuropathieindex unter Behandlungsstrategien
    ax = axes[1]
    t = np.linspace(0, 24, 240)
    n_untreated   = 0.1 * t + 0.1 * t * np.exp(0.04*t)
    n_medication  = 0.08 * t + 0.05 * t * np.exp(0.025*t)
    n_combined    = 0.04 * t + 0.02 * t * np.exp(0.01*t)
    n_hand_train  = 0.03 * t + 0.015 * t * np.exp(0.005*t)
    ax.plot(t, n_untreated,  color=RED,    lw=2,   label='Unbehandelt')
    ax.plot(t, n_medication, color=ORANGE, lw=1.8, label='Medikation allein')
    ax.plot(t, n_combined,   color=BLUE,   lw=1.8, label='Medikation + Physiotherapie')
    ax.plot(t, n_hand_train, color=GREEN,  lw=2,   ls='--', label='Handtraining + Propriozeptionsstim.')
    ax.set_xlabel('Zeit [Monate]')
    ax.set_ylabel('Kumulativer Neuropathieindex [a.u.]')
    ax.set_title('Progression des Neuropathieindex unter verschiedenen Strategien')
    ax.legend()
    ax.grid(alpha=0.3)
    # Beschriftung Reduktion
    ax.annotate('', xy=(24, n_hand_train[-1]), xytext=(24, n_untreated[-1]),
                arrowprops=dict(arrowstyle='<->', color=GREEN, lw=1.5))
    ax.text(24.5, (n_hand_train[-1] + n_untreated[-1])/2,
            f'−{100*(1 - n_hand_train[-1]/n_untreated[-1]):.0f}%',
            va='center', color=GREEN, fontsize=8)

    fig.suptitle('Abbildung 8 – Handpathologien: Beeinträchtigungsindizes und Verlaufsdynamik',
                 fontsize=10, y=1.01)
    fig.tight_layout()
    savefig('fig08_pathologien')


# ════════════════════════════════════════════════════════════════════════════
# Fig 09 – Informationsfluss Hand → Kortex
# ════════════════════════════════════════════════════════════════════════════
def fig09_informationsfluss():
    fig, axes = plt.subplots(2, 2, figsize=(12, 7))

    # Oben links: Shannon-Kapazität verschiedener Hautareale
    ax = axes[0, 0]
    areas_label = ['Fingerkuppe', 'Handfläche', 'Unterarm', 'Oberarm',
                   'Rücken', 'Fußsohle', 'Lippe', 'Zunge']
    tpd_mm  = np.array([2.5, 6.5, 18, 35, 50, 12, 2.0, 1.5])  # Two-Point-Discrimination
    area_cm2 = np.array([5, 150, 200, 400, 3500, 150, 8, 4])    # Fläche in cm²
    # Kapazität ~ log2(Fläche / TPD²)
    B_Hz = 300  # Hz
    SNR = 20
    C = B_Hz * np.log2(1 + SNR * area_cm2 / (tpd_mm/10)**2)
    C_norm = C / C.max()
    colors_cap = [RED if 'Finger' in l or 'Hand' in l else
                  BLUE for l in areas_label]
    bars = ax.bar(areas_label, C_norm, color=colors_cap, alpha=0.85)
    ax.set_xticklabels(areas_label, rotation=40, ha='right', fontsize=7.5)
    ax.set_ylabel('Somatosensorische Kanalkapazität [norm.]')
    ax.set_title('Shannon-Kapazität somatosensorischer Kanäle')
    ax.grid(axis='y', alpha=0.3)
    for bar, val in zip(bars, C_norm):
        ax.text(bar.get_x() + bar.get_width()/2, val + 0.01,
                f'{val:.2f}', ha='center', fontsize=7)

    # Oben rechts: Mutual Information Hand → S1 vs. Aktivitätsintensität
    ax = axes[0, 1]
    intensity = np.linspace(0, 10, 100)
    MI_grob  = 2.5 * (1 - np.exp(-0.5 * intensity))
    MI_fein  = 3.8 * (1 - np.exp(-0.4 * intensity))
    MI_musik = 4.5 * (1 - np.exp(-0.35 * intensity))
    ax.plot(intensity, MI_grob,  color=BLUE,  lw=1.8, label='Grobmotorik (Greif.)')
    ax.plot(intensity, MI_fein,  color=RED,   lw=1.8, label='Feinmotorik (Schreib.)')
    ax.plot(intensity, MI_musik, color=GREEN, lw=1.8, label='Musikinstrument')
    ax.set_xlabel('Aktivitätsintensität [a.u.]')
    ax.set_ylabel('Mutual Information Hand→S1 [bit/s]')
    ax.set_title('Transinformation Hand→S1 vs. Aktivität')
    ax.legend()
    ax.grid(alpha=0.3)

    # Unten links: Granger-Kausalität
    ax = axes[1, 0]
    freq = np.linspace(1, 80, 500)
    GC_hand_s1 = 0.6 + 0.35 * np.exp(-0.5*((freq - 25)/15)**2) + \
                 0.2  * np.exp(-0.5*((freq - 10)/5)**2)
    GC_s1_hand = 0.15 + 0.10 * np.exp(-0.5*((freq - 40)/20)**2)
    ax.fill_between(freq, GC_s1_hand, GC_hand_s1, alpha=0.15, color=RED,
                    label='Überschuss Hand→S1')
    ax.plot(freq, GC_hand_s1, color=RED,  lw=1.8, label='Hand→S1 (GC)')
    ax.plot(freq, GC_s1_hand, color=BLUE, lw=1.8, label='S1→Hand (GC)')
    ax.set_xlabel('Frequenz [Hz]')
    ax.set_ylabel('Granger-Kausalitätsstärke [a.u.]')
    ax.set_title('Granger-Kausalität: Hand↔S1 (gerichtet)')
    ax.legend()
    ax.grid(alpha=0.3)

    # Unten rechts: Informationsübertragungsrate bei Rezeptorverlust
    ax = axes[1, 1]
    loss_pct = np.linspace(0, 100, 200)
    ITR = 4.2 * (1 - loss_pct/100)**1.8
    ax.plot(loss_pct, ITR, color=BLUE, lw=2)
    crit_loss = 55
    crit_ITR  = 4.2 * (1 - crit_loss/100)**1.8
    ax.axvline(crit_loss, color=RED, ls='--', lw=1.2, label=f'Kritische Schwelle ({crit_loss}%)')
    ax.axhline(crit_ITR,  color=RED, ls='--', lw=1.2)
    ax.fill_between(loss_pct[loss_pct >= crit_loss],
                    ITR[loss_pct >= crit_loss], alpha=0.15, color=RED,
                    label='Klinisch kritischer Bereich')
    ax.set_xlabel('Mechanorezeptorverlust [%]')
    ax.set_ylabel('Informationsübertragungsrate [bit/s]')
    ax.set_title('ITR-Degradation bei zunehmender Deafferenzierung')
    ax.legend()
    ax.grid(alpha=0.3)
    ax.text(crit_loss + 1, crit_ITR + 0.1, f'ITR = {crit_ITR:.1f} bit/s', fontsize=7.5)

    fig.suptitle('Abbildung 9 – Informationstheoretische Analyse: Hand als Hochbandbreitenkanal',
                 fontsize=10, y=1.01)
    fig.tight_layout()
    savefig('fig09_informationsfluss')


# ════════════════════════════════════════════════════════════════════════════
# Main
# ════════════════════════════════════════════════════════════════════════════
if __name__ == '__main__':
    print("Erzeuge Abbildung 1 – Homunkulus …")
    fig01_homunkulus()
    print("Erzeuge Abbildung 2 – Mechanorezeptoren …")
    fig02_mechanorezeptoren()
    print("Erzeuge Abbildung 3 – Greifanalyse …")
    fig03_greifanalyse()
    print("Erzeuge Abbildung 4 – Feinmotorik …")
    fig04_feinmotorik()
    print("Erzeuge Abbildung 5 – Korrelationen …")
    fig05_korrelationen()
    print("Erzeuge Abbildung 6 – Neuroplastizität …")
    fig06_neuroplastizitaet()
    print("Erzeuge Abbildung 7 – Systemmodell …")
    fig07_systemmodell()
    print("Erzeuge Abbildung 8 – Pathologien …")
    fig08_pathologien()
    print("Erzeuge Abbildung 9 – Informationsfluss …")
    fig09_informationsfluss()
    print("Alle Abbildungen erfolgreich generiert.")
